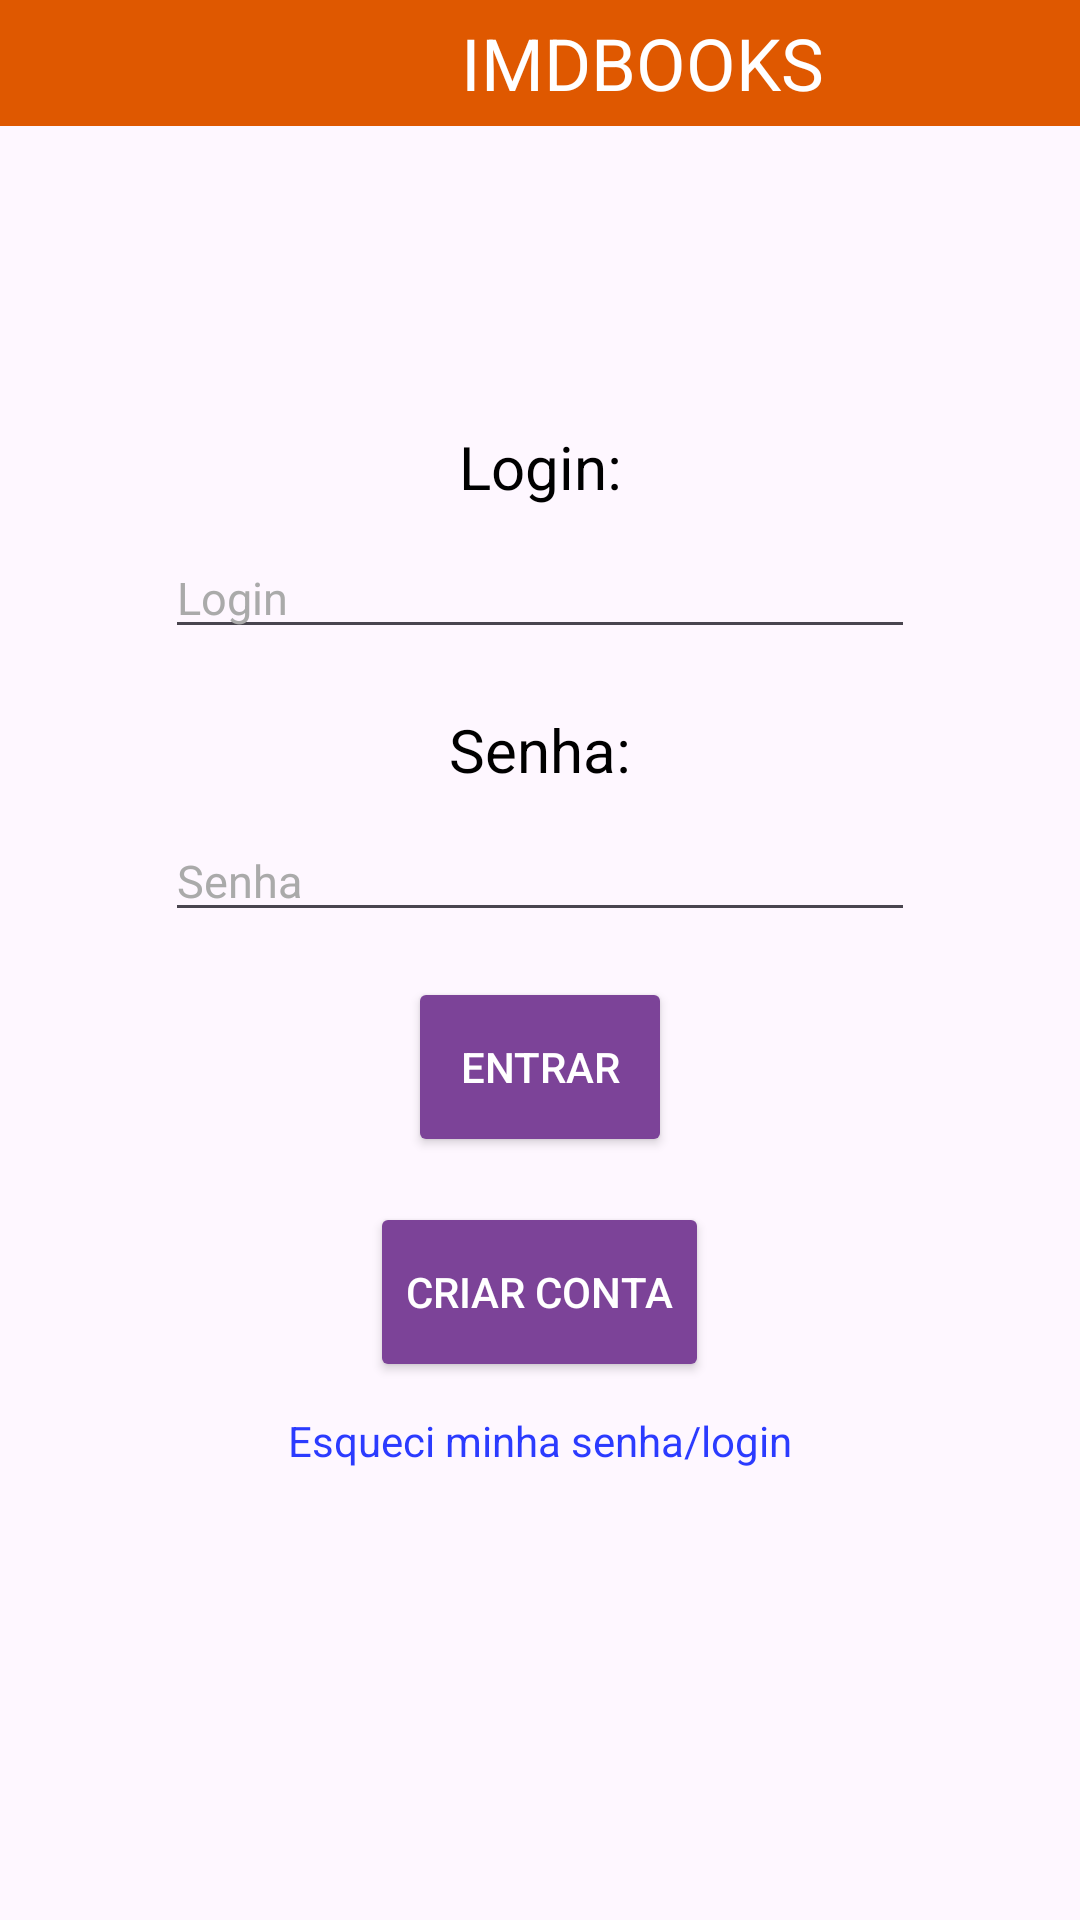

The Android layout XML behind this screen, and the referenced resources:
<!-- AndroidManifest.xml: activity theme Theme.ImdMarket -->
<!-- res/layout/activity_main.xml -->
<?xml version="1.0" encoding="utf-8"?>
<LinearLayout xmlns:android="http://schemas.android.com/apk/res/android"
    xmlns:app="http://schemas.android.com/apk/res-auto"
    xmlns:tools="http://schemas.android.com/tools"
    android:layout_width="match_parent"
    android:layout_height="match_parent"
    android:orientation="vertical">

    <TextView
        android:id="@+id/textView2"
        android:layout_width="428dp"
        android:layout_height="42dp"
        android:background="@color/orange"
        android:gravity="center"
        android:text="@string/header_title"
        android:textColor="#ffffff"
        android:textSize="24sp"
        app:layout_constraintEnd_toEndOf="parent"
        app:layout_constraintHorizontal_bias="1.0"
        app:layout_constraintStart_toStartOf="parent"
        tools:layout_editor_absoluteY="2dp" />

    <TextView
        android:id="@+id/textView5"
        android:layout_width="match_parent"
        android:layout_height="wrap_content"
        android:gravity="center"
        android:layout_marginTop="100dp"
        android:text="@string/login_string"
        android:textColor="@color/black"
        android:textSize="20sp"/>

    <EditText
        android:id="@+id/login_field"
        android:layout_width="250dp"
        android:layout_height="wrap_content"
        android:ems="10"
        android:layout_gravity="center_horizontal"
        android:inputType="text"
        android:hint="@string/login_hint"
        android:textSize="15sp"
        android:textColorHint="@color/grey"
        android:layout_marginTop="10dp"/>

    <TextView
        android:id="@+id/textView11"
        android:layout_width="match_parent"
        android:layout_height="wrap_content"
        android:text="@string/senha_string"
        android:layout_marginTop="20dp"
        android:gravity="center"
        android:textColor="@color/black"
        android:textSize="20sp"/>

    <EditText
        android:id="@+id/password_field"
        android:layout_width="250dp"
        android:layout_height="wrap_content"
        android:layout_gravity="center_horizontal"
        android:layout_marginTop="10dp"
        android:ems="10"
        android:hint="@string/senha_hint"
        android:inputType="textPassword"
        android:textColorHint="@color/grey"
        android:textSize="15sp" />

    <Button
        android:id="@+id/btn_entrar"
        android:layout_width="wrap_content"
        android:layout_height="60dp"
        android:layout_gravity="center"
        android:layout_marginTop="15dp"
        android:backgroundTint="@color/purple_default"
        android:text="@string/entrar_btn"
        android:textColor="@color/white" />

    <Button
        android:id="@+id/btn_criar_conta"
        android:layout_width="wrap_content"
        android:layout_height="60dp"
        android:layout_gravity="center"
        android:layout_marginTop="15dp"
        android:text="Criar conta"
        android:backgroundTint="@color/purple_default"
        android:textColor="@color/white"/>

    <TextView
        android:id="@+id/btn_esqueci_senha"
        android:layout_width="match_parent"
        android:layout_height="wrap_content"
        android:text="@string/esqueci_senha"
        android:gravity="center_horizontal"
        android:layout_marginTop="10dp"
        android:textColor="@color/blue"/>

</LinearLayout>
<!-- resources referenced by this layout -->
<resources>
  <color name="black">#FF000000</color>
  <color name="blue">#2B3BFF</color>
  <color name="grey">#aaaaaa</color>
  <color name="orange">#DF5800</color>
  <color name="purple_default">#7c4398</color>
  <color name="white">#FFFFFFFF</color>
  <string name="entrar_btn">ENTRAR</string>
  <string name="esqueci_senha">Esqueci minha senha/login</string>
  <string name="header_title">IMDBOOKS</string>
  <string name="login_hint">Login</string>
  <string name="login_string">Login:</string>
  <string name="senha_hint">Senha</string>
  <string name="senha_string">Senha:</string>
  <style name="Theme.ImdMarket" parent="Theme.AppCompat.Light.NoActionBar" />
</resources>
